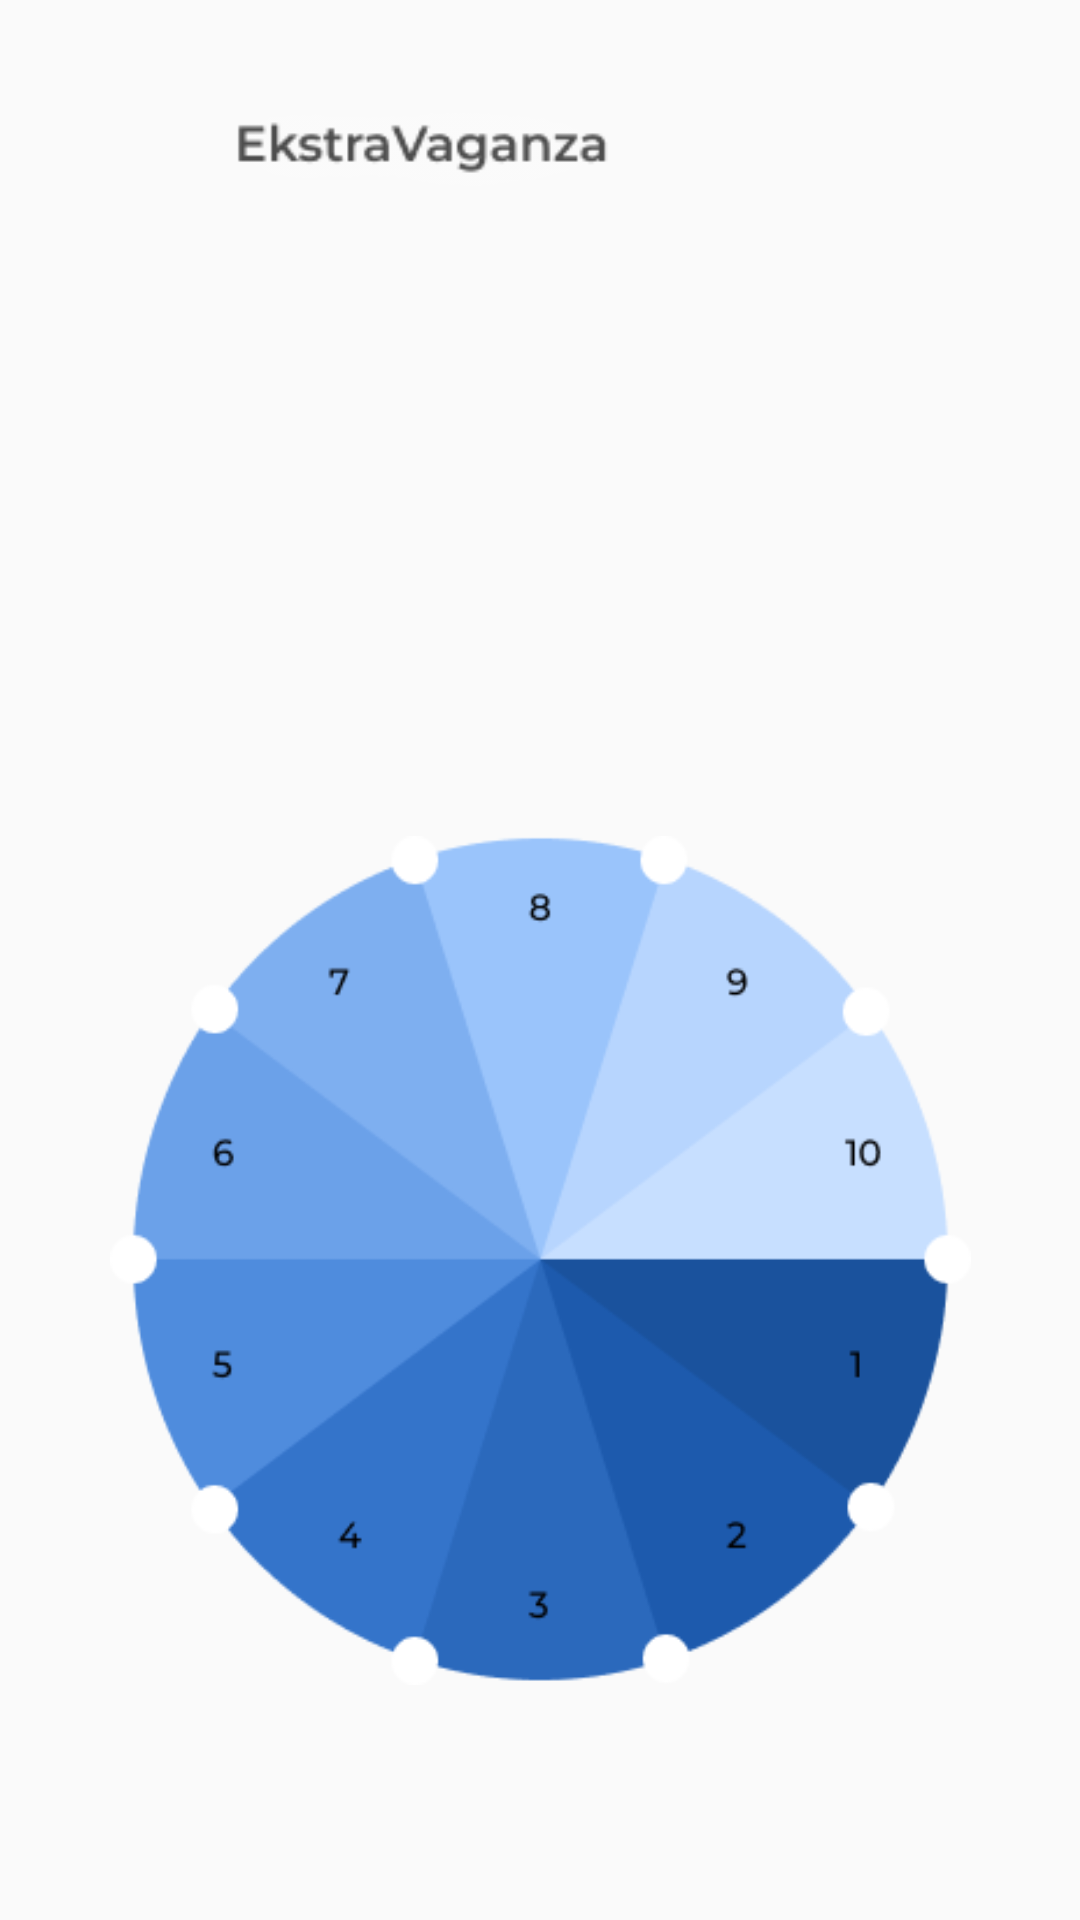

Produce the Android XML layout that renders to this screen, including the resource entries it uses.
<!-- AndroidManifest.xml: application theme Theme.tugas2aqua -->
<!-- res/layout/activity_ekstravaganza.xml -->
<?xml version="1.0" encoding="utf-8"?>
<androidx.constraintlayout.widget.ConstraintLayout xmlns:android="http://schemas.android.com/apk/res/android"
    xmlns:app="http://schemas.android.com/apk/res-auto"
    xmlns:tools="http://schemas.android.com/tools"
    android:id="@+id/main"
    android:layout_width="match_parent"
    android:layout_height="match_parent"
    tools:context=".ekstravaganza">

    <ImageView
        android:id="@+id/panahhh"
        android:layout_width="wrap_content"
        android:layout_height="wrap_content"
        android:onClick="balikan5"
        app:layout_constraintBottom_toBottomOf="parent"
        app:layout_constraintEnd_toEndOf="parent"
        app:layout_constraintHorizontal_bias="0.098"
        app:layout_constraintStart_toStartOf="parent"
        app:layout_constraintTop_toTopOf="parent"
        app:layout_constraintVertical_bias="0.057"
        app:srcCompat="@drawable/gambarpanah"
        tools:ignore="ContentDescription,MissingConstraints,UsingOnClickInXml,SpeakableTextPresentCheck,TouchTargetSizeCheck" />

    <ImageView
        android:id="@+id/textView30"
        android:layout_width="238dp"
        android:layout_height="71dp"
        android:src="@drawable/ekstravaganza"
        app:layout_constraintBottom_toBottomOf="parent"
        app:layout_constraintEnd_toEndOf="parent"
        app:layout_constraintHorizontal_bias="0.179"
        app:layout_constraintStart_toStartOf="parent"
        app:layout_constraintTop_toTopOf="parent"
        app:layout_constraintVertical_bias="0.024"
        tools:ignore="HardcodedText,MissingConstraints" />

    <ImageView
        android:id="@+id/imageView30"
        android:layout_width="wrap_content"
        android:layout_height="wrap_content"
        android:layout_marginStart="38dp"
        android:layout_marginTop="87dp"
        android:layout_marginEnd="328dp"
        android:layout_marginBottom="632dp"
        app:layout_constraintBottom_toBottomOf="parent"
        app:layout_constraintEnd_toEndOf="parent"
        app:layout_constraintStart_toStartOf="parent"
        app:layout_constraintTop_toTopOf="parent"
        app:srcCompat="@drawable/sistemm"
        tools:ignore="HardcodedText,MissingConstraints" />

    <ImageView
        android:id="@+id/imageView31"
        android:layout_width="wrap_content"
        android:layout_height="wrap_content"
        android:layout_marginStart="164dp"
        android:layout_marginTop="87dp"
        android:layout_marginEnd="43dp"
        android:layout_marginBottom="615dp"
        app:layout_constraintBottom_toBottomOf="parent"
        app:layout_constraintEnd_toEndOf="parent"
        app:layout_constraintStart_toStartOf="parent"
        app:layout_constraintTop_toTopOf="parent"
        app:srcCompat="@drawable/penggunamendapatkan"
        tools:ignore="HardcodedText,MissingConstraints" />

    <ImageView
        android:id="@+id/imageView35"
        android:layout_width="wrap_content"
        android:layout_height="wrap_content"
        android:layout_marginStart="38dp"
        android:layout_marginTop="126dp"
        android:layout_marginEnd="322dp"
        android:layout_marginBottom="593dp"
        app:layout_constraintBottom_toBottomOf="parent"
        app:layout_constraintEnd_toEndOf="parent"
        app:layout_constraintStart_toStartOf="parent"
        app:layout_constraintTop_toTopOf="parent"
        app:srcCompat="@drawable/periodee"
        tools:ignore="HardcodedText,MissingConstraints" />

    <ImageView
        android:id="@+id/imageView37"
        android:layout_width="wrap_content"
        android:layout_height="wrap_content"
        android:layout_marginStart="28dp"
        android:layout_marginTop="182dp"
        android:layout_marginEnd="294dp"
        android:layout_marginBottom="614dp"
        app:layout_constraintBottom_toBottomOf="parent"
        app:layout_constraintEnd_toEndOf="parent"
        app:layout_constraintStart_toStartOf="parent"
        app:layout_constraintTop_toTopOf="parent"
        app:srcCompat="@drawable/penukaran"
        tools:ignore="HardcodedText,MissingConstraints" />

    <ImageView
        android:id="@+id/imageView36"
        android:layout_width="wrap_content"
        android:layout_height="wrap_content"
        android:layout_marginStart="160dp"
        android:layout_marginTop="131dp"
        android:layout_marginEnd="133dp"
        android:layout_marginBottom="587dp"
        app:layout_constraintBottom_toBottomOf="parent"
        app:layout_constraintEnd_toEndOf="parent"
        app:layout_constraintStart_toStartOf="parent"
        app:layout_constraintTop_toTopOf="parent"
        app:srcCompat="@drawable/setiapakhir"
        tools:ignore="HardcodedText,MissingConstraints" />

    <ImageView
        android:id="@+id/imageView38"
        android:layout_width="wrap_content"
        android:layout_height="wrap_content"
        android:layout_marginStart="13dp"
        android:layout_marginTop="178dp"
        android:layout_marginEnd="13dp"
        android:layout_marginBottom="552dp"
        app:layout_constraintBottom_toBottomOf="parent"
        app:layout_constraintEnd_toEndOf="parent"
        app:layout_constraintStart_toStartOf="parent"
        app:layout_constraintTop_toTopOf="parent"
        app:srcCompat="@drawable/line"
        tools:ignore="HardcodedText,MissingConstraints" />

    <ImageView
        android:id="@+id/imageView46"
        android:layout_width="wrap_content"
        android:layout_height="wrap_content"
        android:layout_marginStart="102dp"
        android:layout_marginTop="205dp"
        android:layout_marginEnd="102dp"
        android:layout_marginBottom="508dp"
        app:layout_constraintBottom_toBottomOf="parent"
        app:layout_constraintEnd_toEndOf="parent"
        app:layout_constraintStart_toStartOf="parent"
        app:layout_constraintTop_toTopOf="parent"
        app:srcCompat="@drawable/penukaranbulanapril"
        tools:ignore="HardcodedText,MissingConstraints" />

    <ImageView
        android:id="@+id/imageView47"
        android:layout_width="305dp"
        android:layout_height="62dp"
        android:layout_marginStart="53dp"
        android:layout_marginTop="237dp"
        android:layout_marginEnd="53dp"
        android:layout_marginBottom="432dp"
        app:layout_constraintBottom_toBottomOf="parent"
        app:layout_constraintEnd_toEndOf="parent"
        app:layout_constraintStart_toStartOf="parent"
        app:layout_constraintTop_toTopOf="parent"
        app:srcCompat="@drawable/group915"
        tools:ignore="HardcodedText,MissingConstraints" />

    <ImageButton
        android:id="@+id/wheel"
        android:layout_width="287dp"
        android:layout_height="283dp"
        android:layout_marginStart="62dp"
        android:layout_marginTop="324dp"
        android:layout_marginEnd="62dp"
        android:layout_marginBottom="124dp"
        android:background="@drawable/spinbuletan"
        android:clickable="true"
        android:focusable="true"
        android:onClick="ayospin"
        app:layout_constraintBottom_toBottomOf="parent"
        app:layout_constraintEnd_toEndOf="parent"
        app:layout_constraintStart_toStartOf="parent"
        app:layout_constraintTop_toTopOf="parent"
        tools:ignore="ContentDescription,UsingOnClickInXml" />

    <ImageView
        android:id="@+id/redeemann"
        android:layout_width="95dp"
        android:layout_height="46dp"
        android:layout_marginStart="203dp"
        android:layout_marginTop="440dp"
        android:layout_marginEnd="113dp"
        android:layout_marginBottom="245dp"
        app:layout_constraintBottom_toBottomOf="parent"
        app:layout_constraintEnd_toEndOf="parent"
        app:layout_constraintStart_toStartOf="parent"
        app:layout_constraintTop_toTopOf="parent"
        app:srcCompat="@drawable/panahspin"
        tools:ignore="HardcodedText,MissingConstraints" />

    <Button
        android:id="@+id/submitt"
        android:layout_width="320dp"
        android:layout_height="59dp"
        android:layout_alignParentStart="true"
        android:layout_alignParentEnd="true"
        android:layout_alignParentBottom="true"
        android:layout_marginStart="45dp"
        android:layout_marginTop="636dp"
        android:layout_marginEnd="46dp"
        android:layout_marginBottom="36dp"
        android:background="@drawable/buttonlogin"
        android:backgroundTint="#1c549c"
        android:onClick="submitredeem2"
        android:text="Redeem"
        android:textAllCaps="false"
        android:textColor="#FFFFFF"
        app:layout_constraintBottom_toBottomOf="parent"
        app:layout_constraintEnd_toEndOf="parent"
        app:layout_constraintStart_toStartOf="parent"
        app:layout_constraintTop_toTopOf="parent"
        tools:ignore="HardcodedText,MissingConstraints" />


</androidx.constraintlayout.widget.ConstraintLayout>
<!-- resources referenced by this layout -->
<resources>
  <!-- drawable buttonlogin (drawable) -->
  <?xml version="1.0" encoding="utf-8"?>
  <shape xmlns:android="http://schemas.android.com/apk/res/android"
      android:shape="rectangle">
  
      <corners android:radius="15dp"/>
      <solid android:color="@color/blue"/>
  
  
  </shape>
  <!-- drawable ekstravaganza: png bitmap (drawable, 7513 bytes) -->
  <!-- drawable group915: png bitmap (drawable, 4171 bytes) -->
  <!-- drawable line: png bitmap (drawable, 136 bytes) -->
  <!-- drawable panahspin: png bitmap (drawable, 762 bytes) -->
  <!-- drawable penggunamendapatkan: png bitmap (drawable, 3059 bytes) -->
  <!-- drawable penukaran: png bitmap (drawable, 882 bytes) -->
  <!-- drawable penukaranbulanapril: png bitmap (drawable, 2265 bytes) -->
  <!-- drawable periodee: png bitmap (drawable, 812 bytes) -->
  <!-- drawable setiapakhir: png bitmap (drawable, 1371 bytes) -->
  <!-- drawable sistemm: png bitmap (drawable, 773 bytes) -->
  <!-- drawable spinbuletan: png bitmap (drawable, 16738 bytes) -->
  <style name="Theme.tugas2aqua" parent="Theme.AppCompat.Light.NoActionBar">
          
          <item name="colorPrimary">@color/blue</item>
          <item name="colorPrimaryVariant">@color/blue</item>
          <item name="colorOnPrimary">@color/white</item>
          
          <item name="colorSecondary">@color/teal_200</item>
          <item name="colorSecondaryVariant">@color/teal_700</item>
          <item name="colorOnSecondary">@color/black</item>
          
          <item name="android:statusBarColor" tools:targetApi="l">?attr/colorPrimaryVariant</item>
          
      </style>
  <!-- not gathered from this repository: default colours our renderer supplied (Android Studio template values) -->
  <color name="teal_200">#FF03DAC5</color>
  <color name="teal_700">#FF018786</color>
  <color name="black">#FF000000</color>
  <color name="white">#FFFFFFFF</color>
</resources>
